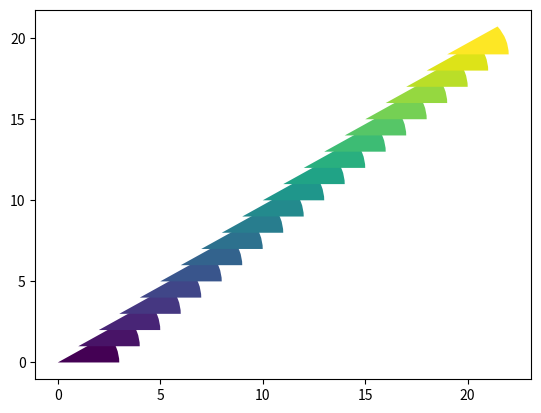

Python code for this plot:
from __future__ import division, print_function, absolute_import
import numpy as np
import matplotlib.pyplot as plt
from matplotlib.patches import Arc
from matplotlib.patches import Wedge
from matplotlib.collections import PatchCollection

__all__ = ['arcs']

def arcs(x, y, w, h=None, rot=0.0, theta1=0.0, theta2=360.0,
         c='b', vmin=None, vmax=None, **kwargs):
    """
    Make a scatter plot of Arcs. 
    Parameters
    ----------
    x, y : scalar or array_like, shape (n, )
        Center of ellipses.
    w, h : scalar or array_like, shape (n, )
        Total length (diameter) of horizontal/vertical axis.
        `h` is set to be equal to `w` by default, ie. circle.
    rot : scalar or array_like, shape (n, )
        Rotation in degrees (anti-clockwise).
    c : color or sequence of color, optional, default : 'b'
        `c` can be a single color format string, or a sequence of color
        specifications of length `N`, or a sequence of `N` numbers to be
        mapped to colors using the `cmap` and `norm` specified via kwargs.
        Note that `c` should not be a single numeric RGB or RGBA sequence
        because that is indistinguishable from an array of values
        to be colormapped. (If you insist, use `color` instead.)
        `c` can be a 2-D array in which the rows are RGB or RGBA, however.
    vmin, vmax : scalar, optional, default: None
        `vmin` and `vmax` are used in conjunction with `norm` to normalize
        luminance data.  If either are `None`, the min and max of the
        color array is used.
    kwargs : `~matplotlib.collections.Collection` properties
        Eg. alpha, edgecolor(ec), facecolor(fc), linewidth(lw), linestyle(ls),
        norm, cmap, transform, etc.
    Returns
    -------
    paths : `~matplotlib.collections.PathCollection`
    Examples
    --------
    a = np.arange(11)
    arcs(a, a, w=4, h=a, rot=a*30, theta1=0.0, theta2=180.0, 
         c=a, alpha=0.5, ec='none')
    plt.colorbar()
    License
    --------
    This code is under [The BSD 3-Clause License]
    (http://opensource.org/licenses/BSD-3-Clause)
    """
    if np.isscalar(c):
        kwargs.setdefault('color', c)
        c = None

    if 'fc' in kwargs:
        kwargs.setdefault('facecolor', kwargs.pop('fc'))
    if 'ec' in kwargs:
        kwargs.setdefault('edgecolor', kwargs.pop('ec'))
    if 'ls' in kwargs:
        kwargs.setdefault('linestyle', kwargs.pop('ls'))
    if 'lw' in kwargs:
        kwargs.setdefault('linewidth', kwargs.pop('lw'))
    # You can set `facecolor` with an array for each patch,
    # while you can only set `facecolors` with a value for all.

    if h is None:
        h = w

    zipped = np.broadcast(x, y, w, h, rot, theta1, theta2)
    patches = [Wedge((x_,y_), w_, t1_, t2_)
               for x_, y_, w_, h_, rot_, t1_, t2_ in zipped]
    # patches = [Arc((x_, y_), w_, h_, rot_, t1_, t2_)
    #            for x_, y_, w_, h_, rot_, t1_, t2_ in zipped]
    collection = PatchCollection(patches, **kwargs)
    if c is not None:
        c = np.broadcast_to(c, zipped.shape).ravel()
        collection.set_array(c)
        collection.set_clim(vmin, vmax)

    ax = plt.gca()
    ax.add_collection(collection)
    ax.autoscale_view()
    plt.draw_if_interactive()
    if c is not None:
        plt.sci(collection)
    return collection

if __name__ == '__main__':
    plt.figure()
    x = np.arange(20)
    y = np.arange(20)
    arcs(x, y, 3, h=x, c = x, rot=0., theta1=0., theta2=35.)
    plt.show()
    